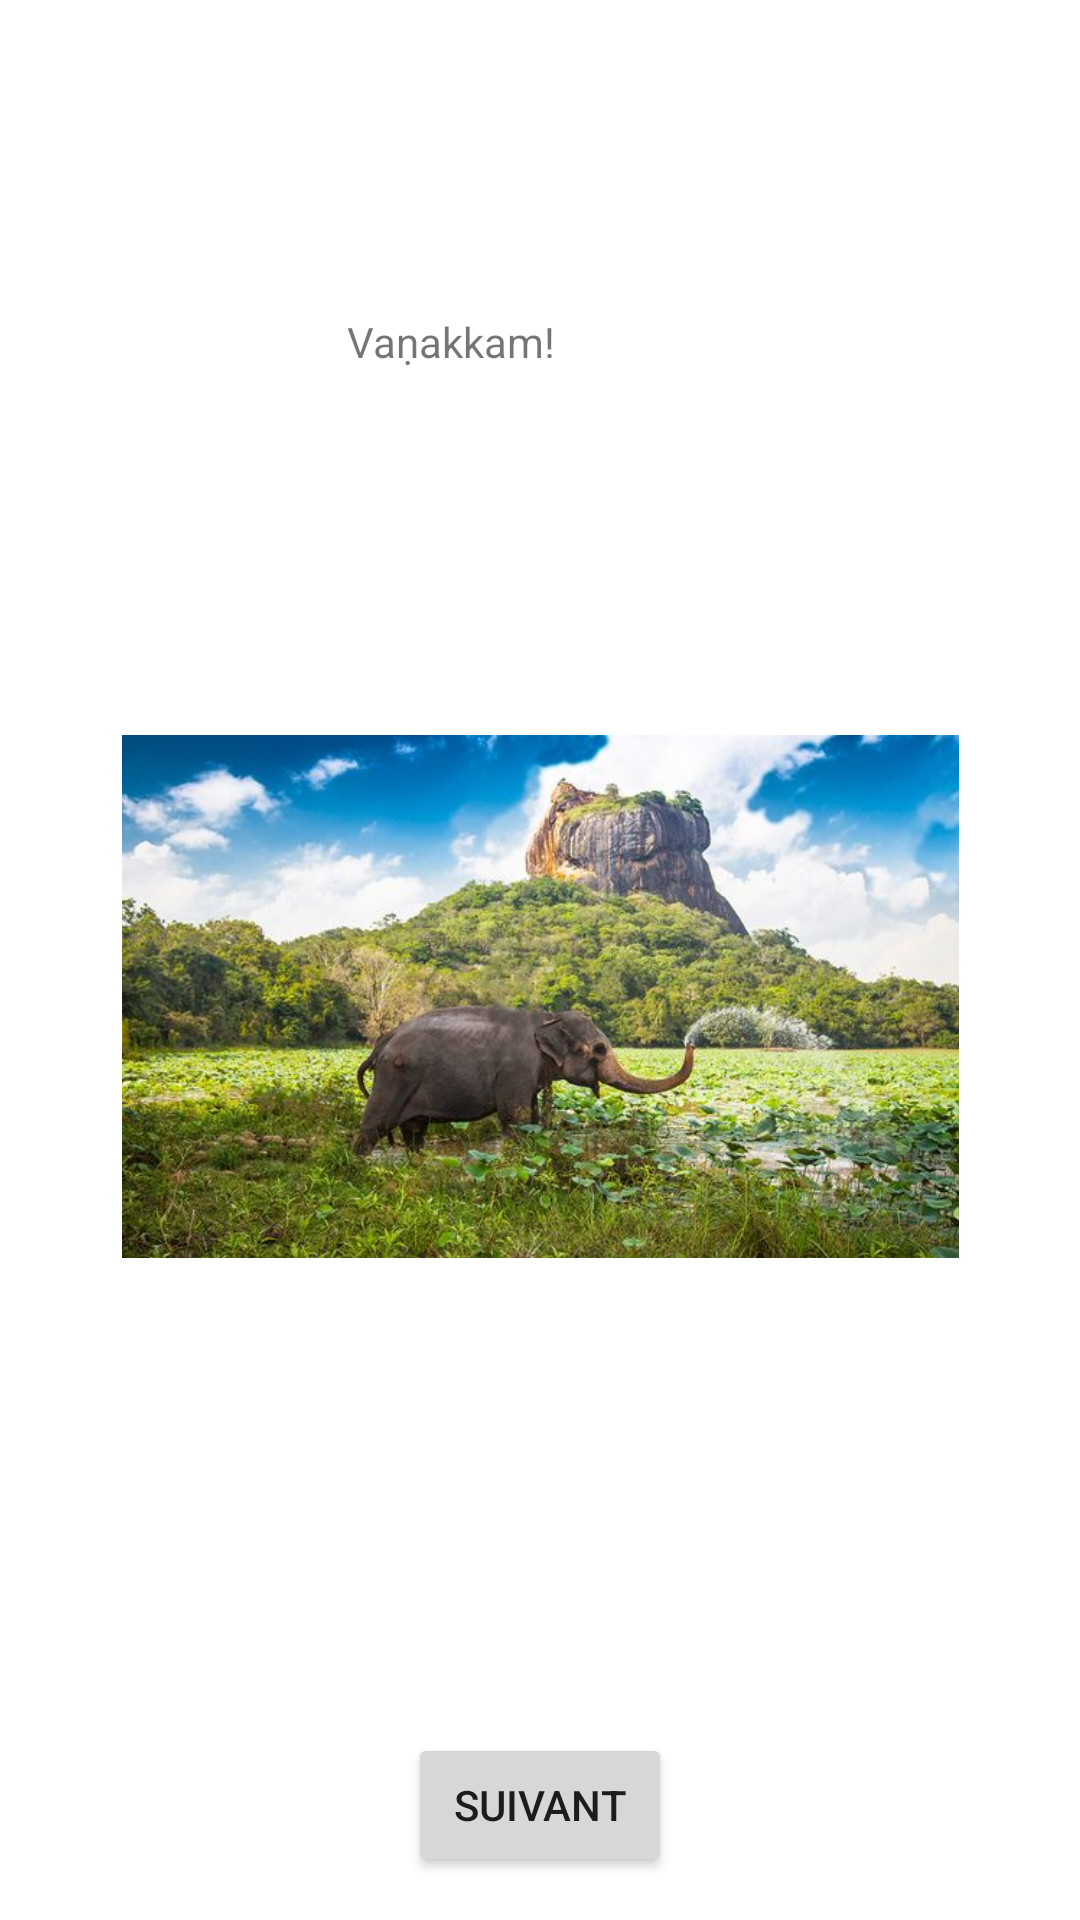

Produce the Android XML layout that renders to this screen, including the resource entries it uses.
<!-- AndroidManifest.xml: application theme Theme.Guide -->
<!-- res/layout/activity_main.xml -->
<?xml version="1.0" encoding="utf-8"?>
<androidx.constraintlayout.widget.ConstraintLayout xmlns:android="http://schemas.android.com/apk/res/android"
    xmlns:app="http://schemas.android.com/apk/res-auto"
    xmlns:tools="http://schemas.android.com/tools"
    android:layout_width="match_parent"
    android:layout_height="match_parent"
    tools:context=".MainActivity">

    <TextView
        android:id="@+id/textView"
        android:layout_width="wrap_content"
        android:layout_height="wrap_content"
        android:text="Vaṇakkam!"
        app:layout_constraintBottom_toBottomOf="parent"
        app:layout_constraintHorizontal_bias="0.398"
        app:layout_constraintLeft_toLeftOf="parent"
        app:layout_constraintRight_toRightOf="parent"
        app:layout_constraintTop_toTopOf="parent"
        app:layout_constraintVertical_bias="0.168" />

    <ImageView
        android:id="@+id/imageView"
        android:layout_width="279dp"
        android:layout_height="509dp"
        android:layout_centerHorizontal="true"
        android:layout_centerVertical="true"
        android:src="@drawable/presentation"
        app:layout_constraintBottom_toBottomOf="parent"
        app:layout_constraintLeft_toLeftOf="parent"
        app:layout_constraintRight_toRightOf="parent"
        app:layout_constraintTop_toTopOf="parent"
        app:layout_constraintVertical_bias="0.594" />

    <Button
        android:id="@+id/button"
        android:layout_width="wrap_content"
        android:layout_height="wrap_content"
        android:text="Suivant"
        app:layout_constraintBottom_toBottomOf="parent"
        app:layout_constraintLeft_toLeftOf="parent"
        app:layout_constraintRight_toRightOf="parent"
        app:layout_constraintTop_toTopOf="parent"
        app:layout_constraintVertical_bias="0.976" />

</androidx.constraintlayout.widget.ConstraintLayout>
<!-- resources referenced by this layout -->
<resources>
  <!-- drawable presentation: jpg bitmap (drawable, 66613 bytes) -->
  <style name="Theme.Guide" parent="Theme.MaterialComponents.DayNight.DarkActionBar">
          
          <item name="colorPrimary">#B6E6E6</item>
          <item name="colorPrimaryVariant">#8C8A8A</item>
          <item name="colorOnPrimary">#B6E6E6</item>
          
          <item name="colorSecondary">@color/teal_200</item>
          <item name="colorSecondaryVariant">@color/teal_700</item>
          <item name="colorOnSecondary">@color/black</item>
          
          <item name="android:statusBarColor" tools:targetApi="l">?attr/colorPrimaryVariant</item>
          ///
      </style>
  <!-- not gathered from this repository: default colours our renderer supplied (Android Studio template values) -->
  <color name="teal_200">#FF03DAC5</color>
  <color name="teal_700">#FF018786</color>
  <color name="black">#FF000000</color>
</resources>
